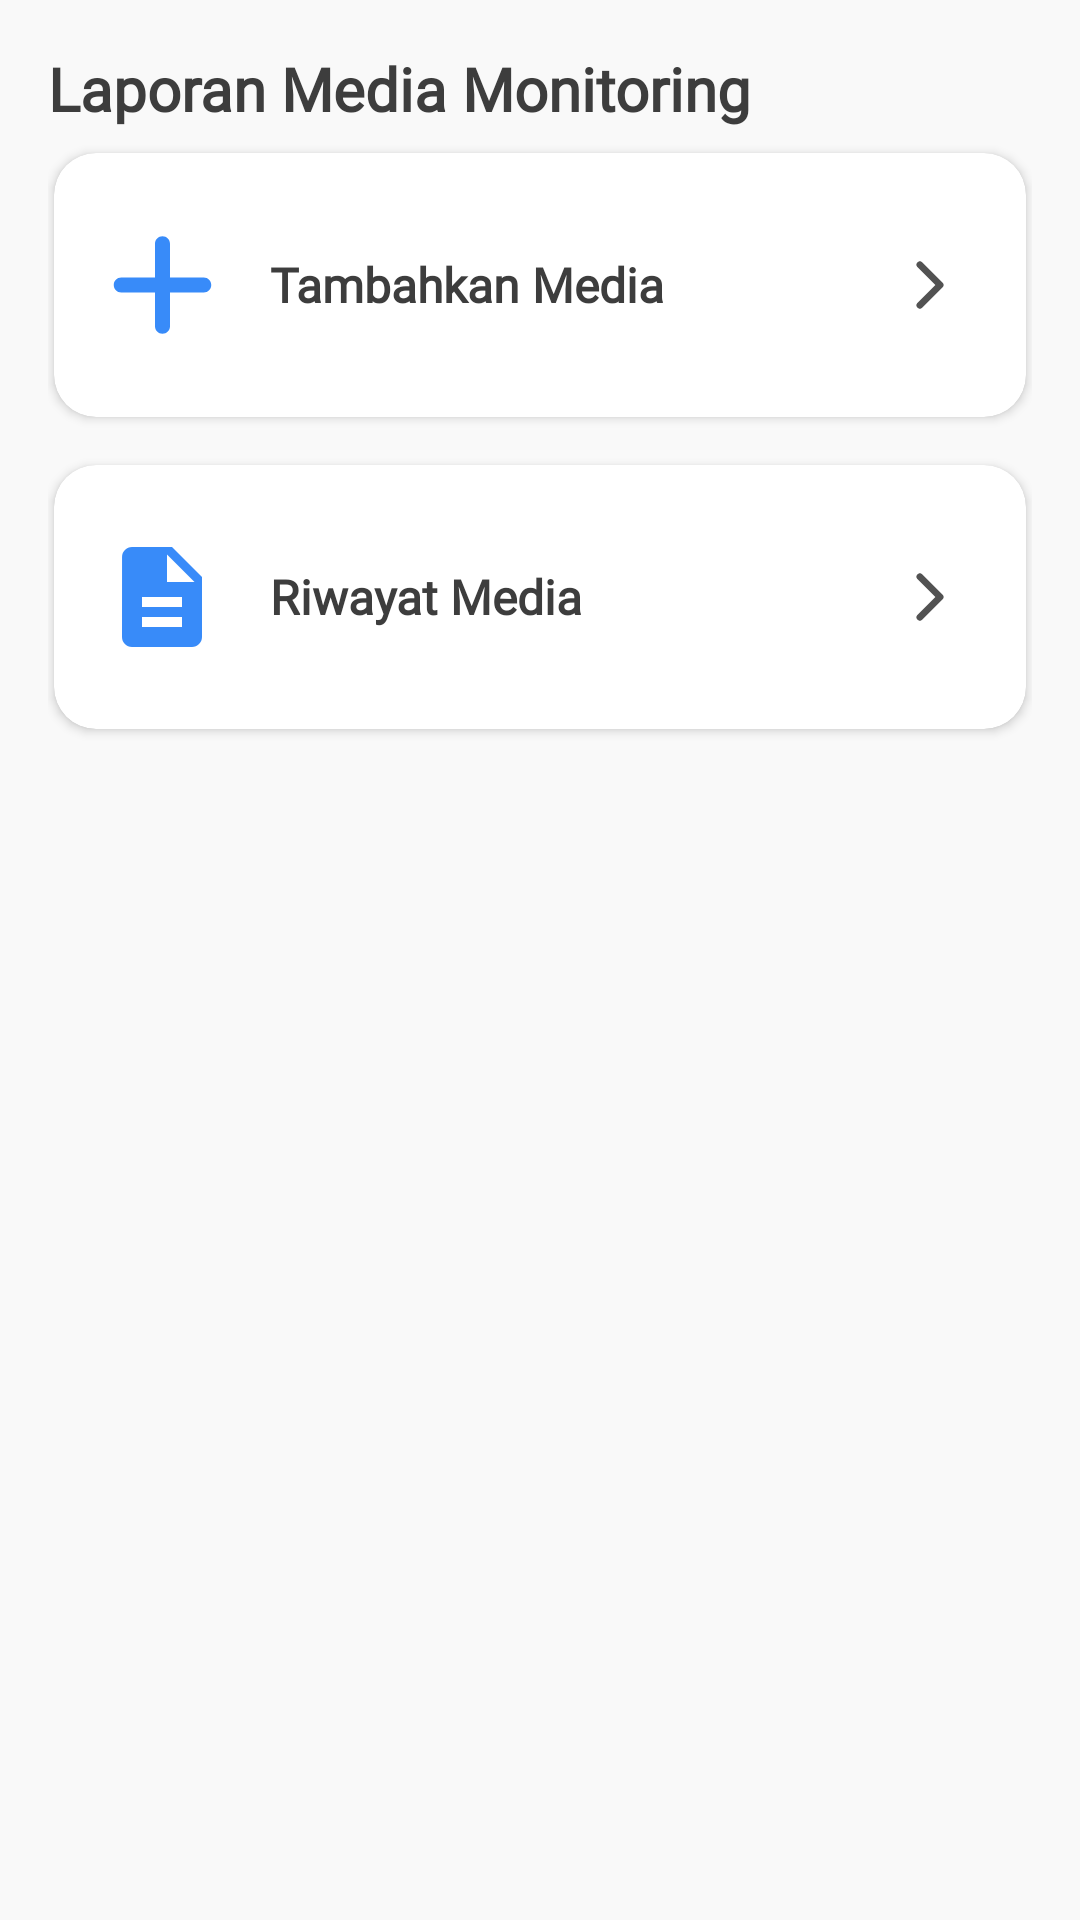

The Android layout XML behind this screen, and the referenced resources:
<!-- AndroidManifest.xml: application theme Theme.DisnakerMonitoring -->
<!-- res/layout/fragment_dashboard.xml -->
<?xml version="1.0" encoding="utf-8"?>
<androidx.constraintlayout.widget.ConstraintLayout
    xmlns:android="http://schemas.android.com/apk/res/android"
    xmlns:app="http://schemas.android.com/apk/res-auto"
    xmlns:tools="http://schemas.android.com/tools"
    android:layout_width="match_parent"
    android:layout_height="match_parent"
    android:background="@color/grey_50">

    <ScrollView
        android:layout_width="match_parent"
        android:layout_height="match_parent"
        android:fillViewport="true">

        <LinearLayout
            android:layout_width="match_parent"
            android:layout_height="wrap_content"
            android:padding="16dp"
            android:orientation="vertical">

            <LinearLayout
                android:id="@+id/layoutPelapor"
                android:layout_width="match_parent"
                android:layout_height="wrap_content"
                android:orientation="vertical">

                <TextView
                    android:layout_width="wrap_content"
                    android:layout_height="wrap_content"
                    android:layout_marginBottom="8dp"
                    android:fontFamily="@font/poppins_medium"
                    android:text="Laporan Media Monitoring"
                    android:textColor="@color/grey_900"
                    android:textSize="20sp"
                    android:textStyle="bold" />

                <androidx.cardview.widget.CardView
                    android:id="@+id/cardViewTambahMedia"
                    android:layout_width="match_parent"
                    android:layout_height="wrap_content"
                    android:layout_marginHorizontal="2dp"
                    android:layout_marginBottom="16dp"
                    android:clickable="true"
                    app:cardCornerRadius="14dp"
                    app:cardElevation="2dp">

                    <LinearLayout
                        android:layout_width="match_parent"
                        android:layout_height="wrap_content"
                        android:clipChildren="false"
                        android:clipToPadding="false"
                        android:orientation="horizontal"
                        android:paddingHorizontal="16dp"
                        android:paddingVertical="24dp">

                        <ImageView
                            android:layout_width="40dp"
                            android:layout_height="40dp"
                            android:layout_marginEnd="16dp"
                            android:src="@drawable/ic_plus"
                            app:tint="@color/primary_500" />

                        <LinearLayout
                            android:layout_width="0dp"
                            android:layout_height="wrap_content"
                            android:layout_gravity="center_vertical"
                            android:layout_weight="1"
                            android:orientation="vertical">

                            <TextView
                                android:layout_width="wrap_content"
                                android:layout_height="wrap_content"
                                android:fontFamily="@font/poppins_regular"
                                android:text="Tambahkan Media"
                                android:textColor="@color/grey_900"
                                android:textSize="16sp"
                                android:textStyle="bold" />
                        </LinearLayout>

                        <ImageView
                            android:layout_width="32dp"
                            android:layout_height="32dp"
                            android:layout_gravity="center"
                            android:adjustViewBounds="false"
                            android:backgroundTint="@color/white"
                            android:padding="4dp"
                            android:scaleType="fitXY"
                            android:src="@drawable/ic_chevron_right"
                            app:tint="@color/grey_700" />
                    </LinearLayout>
                </androidx.cardview.widget.CardView>

                <androidx.cardview.widget.CardView
                    android:id="@+id/cardViewRiwayatMedia"
                    android:layout_width="match_parent"
                    android:layout_height="wrap_content"
                    android:layout_marginHorizontal="2dp"
                    android:layout_marginBottom="16dp"
                    android:clickable="true"
                    app:cardCornerRadius="14dp"
                    app:cardElevation="2dp">

                    <LinearLayout
                        android:layout_width="match_parent"
                        android:layout_height="wrap_content"
                        android:clipChildren="false"
                        android:clipToPadding="false"
                        android:orientation="horizontal"
                        android:paddingHorizontal="16dp"
                        android:paddingVertical="24dp">

                        <ImageView
                            android:layout_width="40dp"
                            android:layout_height="40dp"
                            android:layout_marginEnd="16dp"
                            android:src="@drawable/ic_description"
                            app:tint="@color/primary_500" />

                        <LinearLayout
                            android:layout_width="0dp"
                            android:layout_height="wrap_content"
                            android:layout_gravity="center_vertical"
                            android:layout_weight="1"
                            android:orientation="vertical">

                            <TextView
                                android:layout_width="wrap_content"
                                android:layout_height="wrap_content"
                                android:fontFamily="@font/poppins_regular"
                                android:text="Riwayat Media"
                                android:textColor="@color/grey_900"
                                android:textSize="16sp"
                                android:textStyle="bold" />
                        </LinearLayout>

                        <ImageView
                            android:layout_width="32dp"
                            android:layout_height="32dp"
                            android:layout_gravity="center"
                            android:adjustViewBounds="false"
                            android:backgroundTint="@color/white"
                            android:padding="4dp"
                            android:scaleType="fitXY"
                            android:src="@drawable/ic_chevron_right"
                            app:tint="@color/grey_700" />
                    </LinearLayout>
                </androidx.cardview.widget.CardView>
            </LinearLayout>
        </LinearLayout>
    </ScrollView>
</androidx.constraintlayout.widget.ConstraintLayout>
<!-- resources referenced by this layout -->
<resources>
  <color name="grey_50">#f9f9f9</color>
  <color name="grey_700">#525252</color>
  <color name="grey_900">#3d3d3d</color>
  <color name="primary_500">#388bf9</color>
  <color name="white">#FFFFFFFF</color>
  <!-- drawable ic_chevron_right (drawable) -->
  <?xml version="1.0" encoding="utf-8"?>
  <vector xmlns:android="http://schemas.android.com/apk/res/android"
      android:width="512dp"
      android:height="512dp"
      android:viewportWidth="512"
      android:viewportHeight="512">
  
      <path
          android:strokeColor="@color/black"
          android:strokeWidth="48"
          android:strokeLineJoin="round"
          android:strokeLineCap="round"
          android:pathData="M184,400l144-144L184,112" />
  </vector>
  <!-- drawable ic_description (drawable) -->
  <?xml version="1.0" encoding="utf-8"?>
  <vector xmlns:android="http://schemas.android.com/apk/res/android"
      android:width="48dp"
      android:height="48dp"
      android:viewportWidth="48"
      android:viewportHeight="48">
  
      <path
          android:pathData="M0 0h48v48H0z" />
      <path
          android:fillColor="#000000"
          android:pathData="M28 4H12C9.79 4 8.02 5.79 8.02 8L8 40c0 2.21 1.77 4 3.98 4H36c2.21 0 4-1.79 4-4V16L28 4zm4 32H16v-4h16v4zm0-8H16v-4h16v4zm-6-10V7l11 11H26z" />
  </vector>
  <!-- drawable ic_plus (drawable) -->
  <?xml version="1.0" encoding="utf-8"?>
  <vector xmlns:android="http://schemas.android.com/apk/res/android"
      android:width="448dp"
      android:height="512dp"
      android:viewportWidth="448"
      android:viewportHeight="512">
  
      <path
          android:fillColor="@color/black"
          android:pathData="M256 80c0-17.7-14.3-32-32-32s-32 14.3-32 32v144H48c-17.7 0-32 14.3-32 32s14.3 32 32 32h144v144c0 17.7 14.3 32 32 32s32-14.3 32-32V288h144c17.7 0 32-14.3 32-32s-14.3-32-32-32H256z" />
  </vector>
  <style name="Theme.DisnakerMonitoring" parent="Theme.MaterialComponents.DayNight.DarkActionBar">
          
          <item name="colorPrimary">@color/primary_500</item>
          <item name="colorPrimaryVariant">@color/primary_700</item>
          <item name="colorOnPrimary">@color/white</item>
          
          <item name="colorSecondary">@color/teal_200</item>
          <item name="colorSecondaryVariant">@color/teal_700</item>
          <item name="colorOnSecondary">@color/black</item>
          
          <item name="android:statusBarColor">?attr/colorPrimaryVariant</item>
          
      </style>
  <color name="black">#FF000000</color>
  <color name="primary_700">#1a56db</color>
  <color name="teal_200">#FF03DAC5</color>
  <color name="teal_700">#FF018786</color>
</resources>
